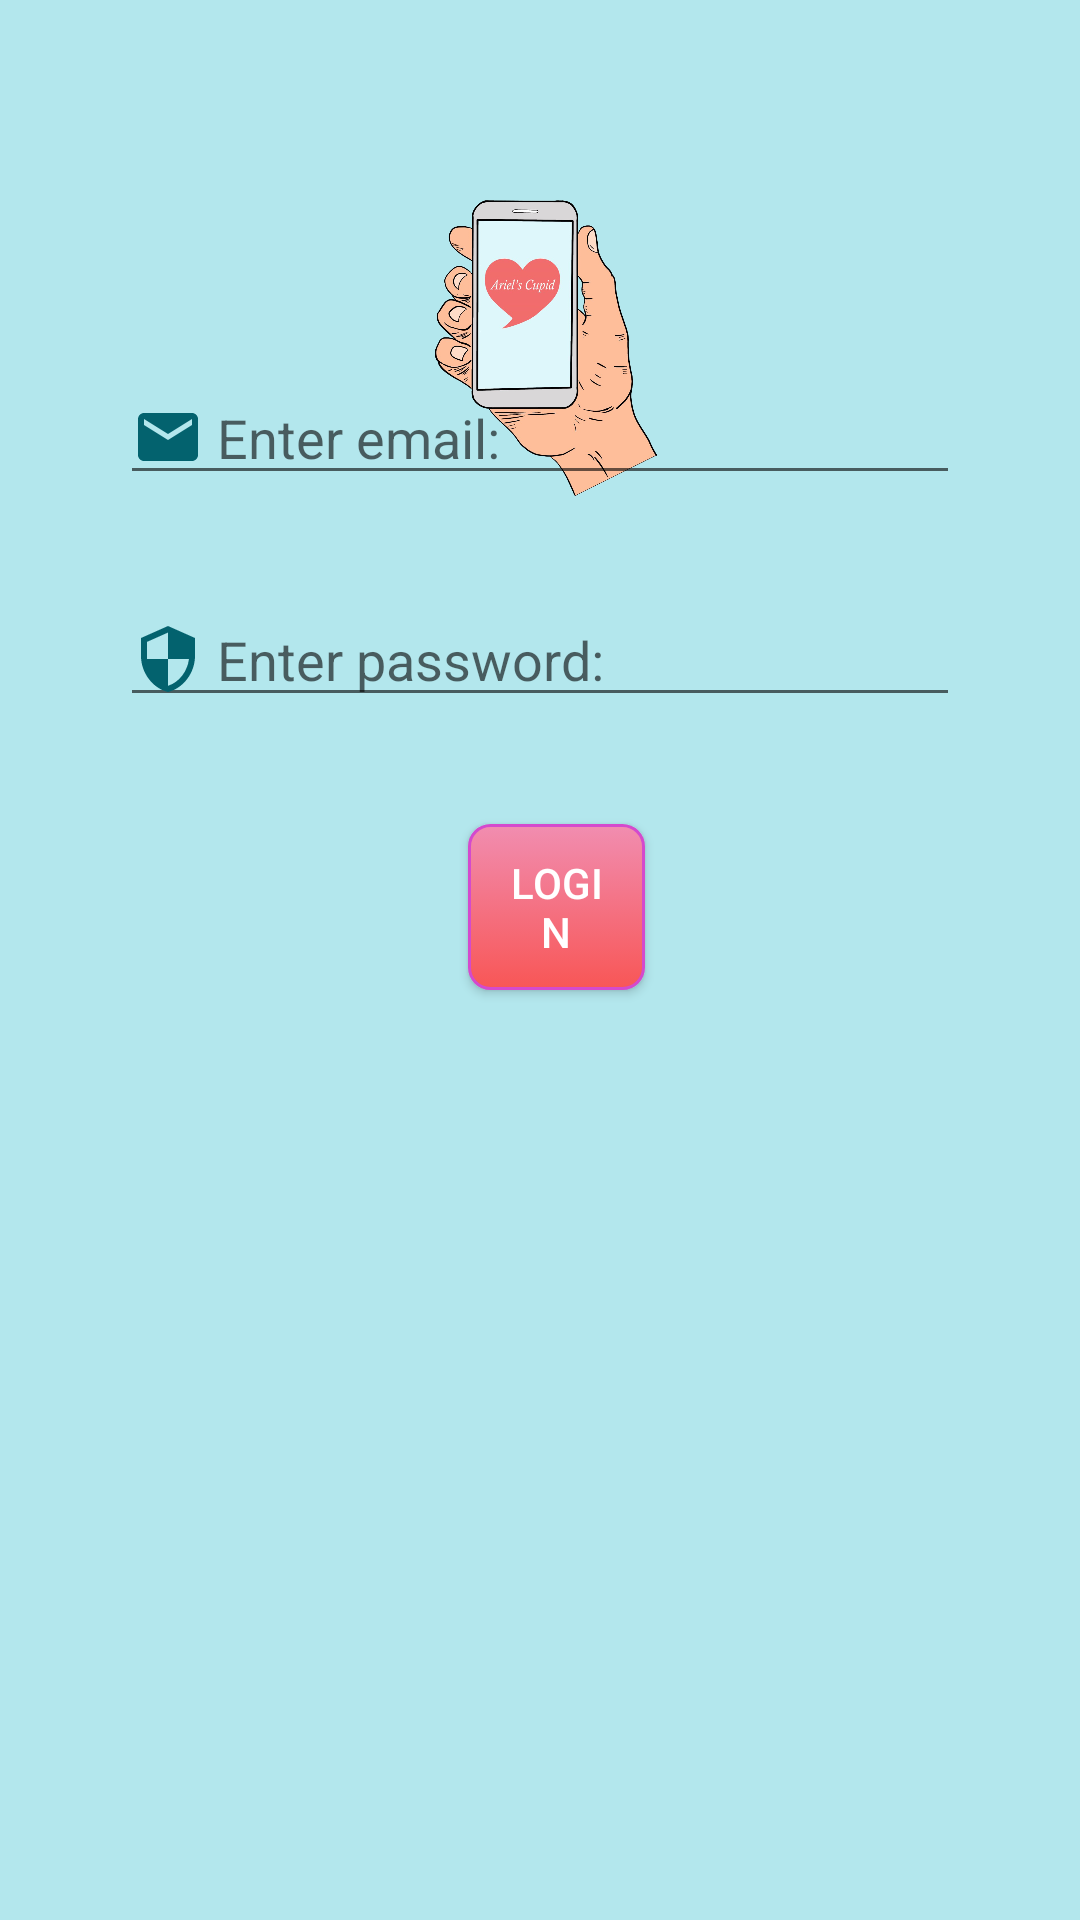

Android layout source for this screen:
<!-- AndroidManifest.xml: application theme Theme.ArielsCupid -->
<!-- res/layout/activity_login.xml -->
<?xml version="1.0" encoding="utf-8"?>
<RelativeLayout xmlns:android="http://schemas.android.com/apk/res/android"
    xmlns:app="http://schemas.android.com/apk/res-auto"
    xmlns:tools="http://schemas.android.com/tools"
    android:layout_width="match_parent"
    android:layout_height="match_parent"
    tools:context=".LoginActivity"
    android:background="#B3E7ED">

    <ImageView
        android:id="@+id/logo"
        android:layout_width="150dp"
        android:layout_height="150dp"
        android:layout_centerHorizontal="true"
        android:layout_marginTop="40dp"
        android:src="@drawable/main_logo">

    </ImageView>

    <EditText
        android:id="@+id/etMail"
        style="@style/Widget.AppCompat.AutoCompleteTextView"
        android:layout_width="match_parent"
        android:layout_marginLeft="40dp"
        android:layout_marginRight="40dp"
        android:layout_height="wrap_content"
        android:layout_alignParentStart="true"
        android:layout_alignParentEnd="true"
        android:layout_alignParentBottom="true"
        android:layout_marginBottom="475dp"
        android:drawableLeft="@drawable/ic_baseline_email_24"
        android:ems="10"
        android:hint=" Enter email:"
        android:inputType="textEmailAddress" />

    <EditText
        android:id="@+id/etPassword"
        style="@style/Widget.AppCompat.AutoCompleteTextView"
        android:layout_width="match_parent"
        android:layout_marginLeft="40dp"
        android:layout_marginRight="40dp"
        android:layout_height="wrap_content"
        android:layout_alignParentStart="true"
        android:layout_alignParentEnd="true"
        android:layout_alignParentBottom="true"
        android:layout_marginBottom="401dp"
        android:drawableLeft="@drawable/ic_sharp_security_24"
        android:ems="10"
        android:hint=" Enter password:"
        android:inputType="textPassword" />

    <android.widget.Button
        android:id="@+id/btnLogin"
        android:layout_width="wrap_content"
        android:layout_height="wrap_content"
        android:layout_alignParentStart="true"
        android:layout_alignParentEnd="true"
        android:layout_alignParentBottom="true"
        android:layout_centerInParent="true"
        android:layout_marginStart="156dp"
        android:layout_marginEnd="145dp"
        android:layout_marginBottom="310dp"
        android:background="@drawable/bg_button"
        android:text="Login"
        android:textColor="@color/white" />

</RelativeLayout>
<!-- resources referenced by this layout -->
<resources>
  <color name="white">#FFFFFFFF</color>
  <!-- drawable bg_button (drawable-xxxhdpi) -->
  <?xml version="1.0" encoding="UTF-8"?>
  <selector xmlns:android="http://schemas.android.com/apk/res/android">
      <item android:state_pressed="true" >
          <shape>
              <solid
                  android:color="#F85656" />
              <stroke
                  android:width="1dp"
                  android:color="#222222" />
              <corners
                  android:radius="7dp" />
              <padding
                  android:left="10dp"
                  android:top="10dp"
                  android:right="10dp"
                  android:bottom="10dp" />
          </shape>
      </item>
      <item>
          <shape>
              <gradient
                  android:startColor="#F18DB0"
                  android:endColor="#F85656"
                  android:angle="270" />
              <stroke
                  android:width="1dp"
                  android:color="#D44ACD" />
              <corners
                  android:radius="7dp" />
              <padding
                  android:left="10dp"
                  android:top="10dp"
                  android:right="10dp"
                  android:bottom="10dp" />
          </shape>
      </item>
  </selector>
  <!-- drawable ic_baseline_email_24 (drawable) -->
  <vector android:height="24dp" android:tint="#03626E"
      android:viewportHeight="24" android:viewportWidth="24"
      android:width="24dp" xmlns:android="http://schemas.android.com/apk/res/android">
      <path android:fillColor="@android:color/white" android:pathData="M20,4L4,4c-1.1,0 -1.99,0.9 -1.99,2L2,18c0,1.1 0.9,2 2,2h16c1.1,0 2,-0.9 2,-2L22,6c0,-1.1 -0.9,-2 -2,-2zM20,8l-8,5 -8,-5L4,6l8,5 8,-5v2z"/>
  </vector>
  <!-- drawable ic_sharp_security_24 (drawable) -->
  <vector android:height="24dp" android:tint="#03626E"
      android:viewportHeight="24" android:viewportWidth="24"
      android:width="24dp" xmlns:android="http://schemas.android.com/apk/res/android">
      <path android:fillColor="@android:color/white" android:pathData="M12,1L3,5v6c0,5.55 3.84,10.74 9,12 5.16,-1.26 9,-6.45 9,-12L21,5l-9,-4zM12,11.99h7c-0.53,4.12 -3.28,7.79 -7,8.94L12,12L5,12L5,6.3l7,-3.11v8.8z"/>
  </vector>
  <!-- drawable main_logo: jpeg bitmap (drawable-v24, 119447 bytes) -->
  <style name="Theme.ArielsCupid" parent="Theme.MaterialComponents.DayNight.NoActionBar">
          
          <item name="colorPrimary">@color/purple_500</item>
          <item name="colorPrimaryVariant">@color/purple_700</item>
          <item name="colorOnPrimary">@color/white</item>
          
          <item name="colorSecondary">@color/teal_200</item>
          <item name="colorSecondaryVariant">@color/teal_700</item>
          <item name="colorOnSecondary">@color/black</item>
          
          <item name="android:statusBarColor" tools:targetApi="l">?attr/colorPrimaryVariant</item>
          
      </style>
  <color name="purple_500">#FF6200EE</color>
  <color name="purple_700">#055047</color>
  <color name="teal_200">#FF03DAC5</color>
  <color name="teal_700">#FF018786</color>
  <color name="black">#FF000000</color>
</resources>
